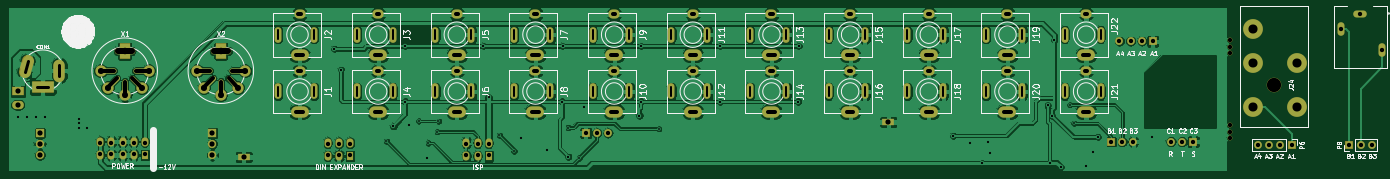
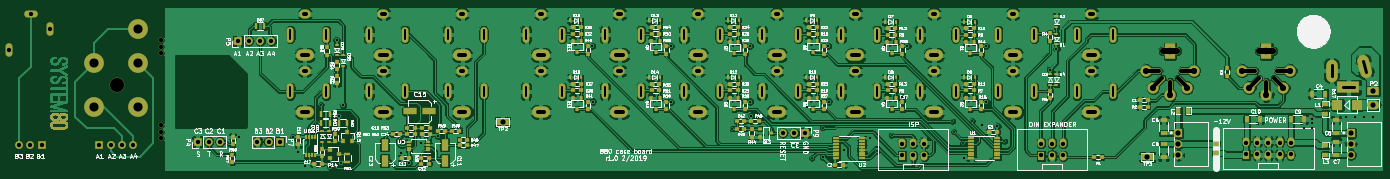
Circuit board: 7 layer files. Board 314.3 x 37.0 mm.
- bottom_copper: 880_case-B.Cu.gbl (619880 bytes)
- bottom_mask: 880_case-B.Mask.gbs (37847 bytes)
- bottom_silk: 880_case-B.SilkS.gbo (227002 bytes)
- top_copper: 880_case-F.Cu.gtl (242541 bytes)
- top_mask: 880_case-F.Mask.gts (6118 bytes)
- top_silk: 880_case-F.SilkS.gto (71664 bytes)
- drill: 880_case.drl (5744 bytes)

=== bottom_copper: 880_case-B.Cu.gbl (619880 bytes, source omitted) ===
=== bottom_mask: 880_case-B.Mask.gbs (37847 bytes, source omitted) ===
=== bottom_silk: 880_case-B.SilkS.gbo (227002 bytes, source omitted) ===
=== top_copper: 880_case-F.Cu.gtl (242541 bytes, source omitted) ===
=== top_mask: 880_case-F.Mask.gts ===
G04 #@! TF.FileFunction,Soldermask,Top*
%FSLAX46Y46*%
G04 Gerber Fmt 4.6, Leading zero omitted, Abs format (unit mm)*
G04 Created by KiCad (PCBNEW 4.0.2-stable) date 2019-02-13 11:32:10 AM*
%MOMM*%
G01*
G04 APERTURE LIST*
%ADD10C,0.200000*%
%ADD11C,1.100000*%
%ADD12R,5.180000X2.640000*%
%ADD13O,2.640000X5.180000*%
%ADD14C,2.640000*%
%ADD15R,1.600000X2.100000*%
%ADD16O,1.600000X2.100000*%
%ADD17O,4.100000X2.600000*%
%ADD18O,2.600000X2.100000*%
%ADD19O,1.600000X3.600000*%
%ADD20R,2.700000X1.900000*%
%ADD21O,2.700000X1.900000*%
%ADD22R,1.800000X1.800000*%
%ADD23O,1.800000X1.800000*%
%ADD24R,2.900000X1.700000*%
%ADD25C,2.600000*%
%ADD26R,2.600000X3.600000*%
%ADD27O,4.700000X1.550000*%
%ADD28O,4.400000X1.200000*%
%ADD29O,1.200000X4.400000*%
%ADD30C,1.200000*%
%ADD31R,1.900000X1.900000*%
%ADD32C,1.900000*%
%ADD33O,3.116000X1.608000*%
%ADD34O,1.608000X3.116000*%
%ADD35C,3.351200*%
%ADD36C,4.545000*%
G04 APERTURE END LIST*
D10*
D11*
X292000000Y-84750000D03*
X292000000Y-86250000D03*
X292000000Y-87750000D03*
X292000000Y-68250000D03*
X292000000Y-66750000D03*
D12*
X20250000Y-76060000D03*
D13*
X24060000Y-72250000D03*
D14*
X16768700Y-70023274D02*
X16111300Y-72476726D01*
D15*
X122290000Y-91770000D03*
D16*
X122290000Y-88730000D03*
X119750000Y-91770000D03*
X119750000Y-88730000D03*
X117210000Y-91770000D03*
X117210000Y-88730000D03*
D17*
X79000000Y-81700000D03*
D18*
X79000000Y-72300000D03*
D19*
X74100000Y-77000000D03*
X82300000Y-77000000D03*
D17*
X79000000Y-68700000D03*
D18*
X79000000Y-59300000D03*
D19*
X74100000Y-64000000D03*
X82300000Y-64000000D03*
D17*
X97000000Y-68700000D03*
D18*
X97000000Y-59300000D03*
D19*
X92100000Y-64000000D03*
X100300000Y-64000000D03*
D17*
X97000000Y-81700000D03*
D18*
X97000000Y-72300000D03*
D19*
X92100000Y-77000000D03*
X100300000Y-77000000D03*
D17*
X115000000Y-68700000D03*
D18*
X115000000Y-59300000D03*
D19*
X110100000Y-64000000D03*
X118300000Y-64000000D03*
D17*
X115000000Y-81700000D03*
D18*
X115000000Y-72300000D03*
D19*
X110100000Y-77000000D03*
X118300000Y-77000000D03*
D17*
X133000000Y-68700000D03*
D18*
X133000000Y-59300000D03*
D19*
X128100000Y-64000000D03*
X136300000Y-64000000D03*
D17*
X133000000Y-81700000D03*
D18*
X133000000Y-72300000D03*
D19*
X128100000Y-77000000D03*
X136300000Y-77000000D03*
D17*
X151000000Y-68700000D03*
D18*
X151000000Y-59300000D03*
D19*
X146100000Y-64000000D03*
X154300000Y-64000000D03*
D17*
X151000000Y-81700000D03*
D18*
X151000000Y-72300000D03*
D19*
X146100000Y-77000000D03*
X154300000Y-77000000D03*
D17*
X169000000Y-68700000D03*
D18*
X169000000Y-59300000D03*
D19*
X164100000Y-64000000D03*
X172300000Y-64000000D03*
D17*
X169000000Y-81700000D03*
D18*
X169000000Y-72300000D03*
D19*
X164100000Y-77000000D03*
X172300000Y-77000000D03*
D17*
X187000000Y-68700000D03*
D18*
X187000000Y-59300000D03*
D19*
X182100000Y-64000000D03*
X190300000Y-64000000D03*
D17*
X187000000Y-81700000D03*
D18*
X187000000Y-72300000D03*
D19*
X182100000Y-77000000D03*
X190300000Y-77000000D03*
D17*
X205000000Y-68700000D03*
D18*
X205000000Y-59300000D03*
D19*
X200100000Y-64000000D03*
X208300000Y-64000000D03*
D17*
X205000000Y-81700000D03*
D18*
X205000000Y-72300000D03*
D19*
X200100000Y-77000000D03*
X208300000Y-77000000D03*
D17*
X223000000Y-68700000D03*
D18*
X223000000Y-59300000D03*
D19*
X218100000Y-64000000D03*
X226300000Y-64000000D03*
D17*
X223000000Y-81700000D03*
D18*
X223000000Y-72300000D03*
D19*
X218100000Y-77000000D03*
X226300000Y-77000000D03*
D17*
X241000000Y-68700000D03*
D18*
X241000000Y-59300000D03*
D19*
X236100000Y-64000000D03*
X244300000Y-64000000D03*
D17*
X241000000Y-81700000D03*
D18*
X241000000Y-72300000D03*
D19*
X236100000Y-77000000D03*
X244300000Y-77000000D03*
D17*
X259000000Y-81700000D03*
D18*
X259000000Y-72300000D03*
D19*
X254100000Y-77000000D03*
X262300000Y-77000000D03*
D17*
X259000000Y-68700000D03*
D18*
X259000000Y-59300000D03*
D19*
X254100000Y-64000000D03*
X262300000Y-64000000D03*
D15*
X90540000Y-91770000D03*
D16*
X90540000Y-88730000D03*
X88000000Y-91770000D03*
X88000000Y-88730000D03*
X85460000Y-91770000D03*
X85460000Y-88730000D03*
D20*
X14500000Y-77000000D03*
D21*
X14500000Y-80040000D03*
D16*
X33420000Y-91520000D03*
X33420000Y-88480000D03*
X35960000Y-88480000D03*
X35960000Y-91520000D03*
D15*
X43580000Y-91520000D03*
D16*
X43580000Y-88480000D03*
X41040000Y-91520000D03*
X41040000Y-88480000D03*
X38500000Y-91520000D03*
X38500000Y-88480000D03*
D22*
X283500000Y-88500000D03*
D23*
X280960000Y-88500000D03*
X278420000Y-88500000D03*
D24*
X213750000Y-84000000D03*
X66250000Y-92000000D03*
D25*
X33500000Y-72250000D03*
X44500000Y-72250000D03*
X39000000Y-77750000D03*
D26*
X39000000Y-67750000D03*
D25*
X35110000Y-76140000D03*
X42890000Y-76140000D03*
D27*
X39000000Y-67750000D03*
D28*
X34900000Y-72250000D03*
X43100000Y-72250000D03*
D29*
X39000000Y-76350000D03*
D30*
X34968629Y-76281371D02*
X37231371Y-74018629D01*
X40768629Y-74018629D02*
X43031371Y-76281371D01*
D25*
X55500000Y-72250000D03*
X66500000Y-72250000D03*
X61000000Y-77750000D03*
D26*
X61000000Y-67750000D03*
D25*
X57110000Y-76140000D03*
X64890000Y-76140000D03*
D27*
X61000000Y-67750000D03*
D28*
X56900000Y-72250000D03*
X65100000Y-72250000D03*
D29*
X61000000Y-76350000D03*
D30*
X56968629Y-76281371D02*
X59231371Y-74018629D01*
X62768629Y-74018629D02*
X65031371Y-76281371D01*
D31*
X59080000Y-86460000D03*
D32*
X59080000Y-89000000D03*
X59080000Y-91540000D03*
D31*
X19580000Y-86460000D03*
D32*
X19580000Y-89000000D03*
X19580000Y-91540000D03*
D33*
X321750000Y-59250000D03*
D34*
X317250000Y-62750000D03*
X326750000Y-67550000D03*
D22*
X274250000Y-65500000D03*
D23*
X271710000Y-65500000D03*
X269170000Y-65500000D03*
X266630000Y-65500000D03*
D22*
X306000000Y-89250000D03*
D23*
X303460000Y-89250000D03*
X300920000Y-89250000D03*
X298380000Y-89250000D03*
D22*
X264750000Y-88500000D03*
D23*
X267290000Y-88500000D03*
X269830000Y-88500000D03*
D22*
X319250000Y-89250000D03*
D23*
X321790000Y-89250000D03*
X324330000Y-89250000D03*
D35*
X302000000Y-75500000D03*
D36*
X297250200Y-62800000D03*
X297250200Y-70420000D03*
X297250200Y-80580000D03*
X307156200Y-70420000D03*
X307156200Y-80580000D03*
D11*
X292000000Y-65250000D03*
D22*
X144500000Y-86500000D03*
D23*
X147040000Y-86500000D03*
X149580000Y-86500000D03*
M02*

=== top_silk: 880_case-F.SilkS.gto (71664 bytes, source omitted) ===
=== drill: 880_case.drl (5744 bytes, source withheld) ===
